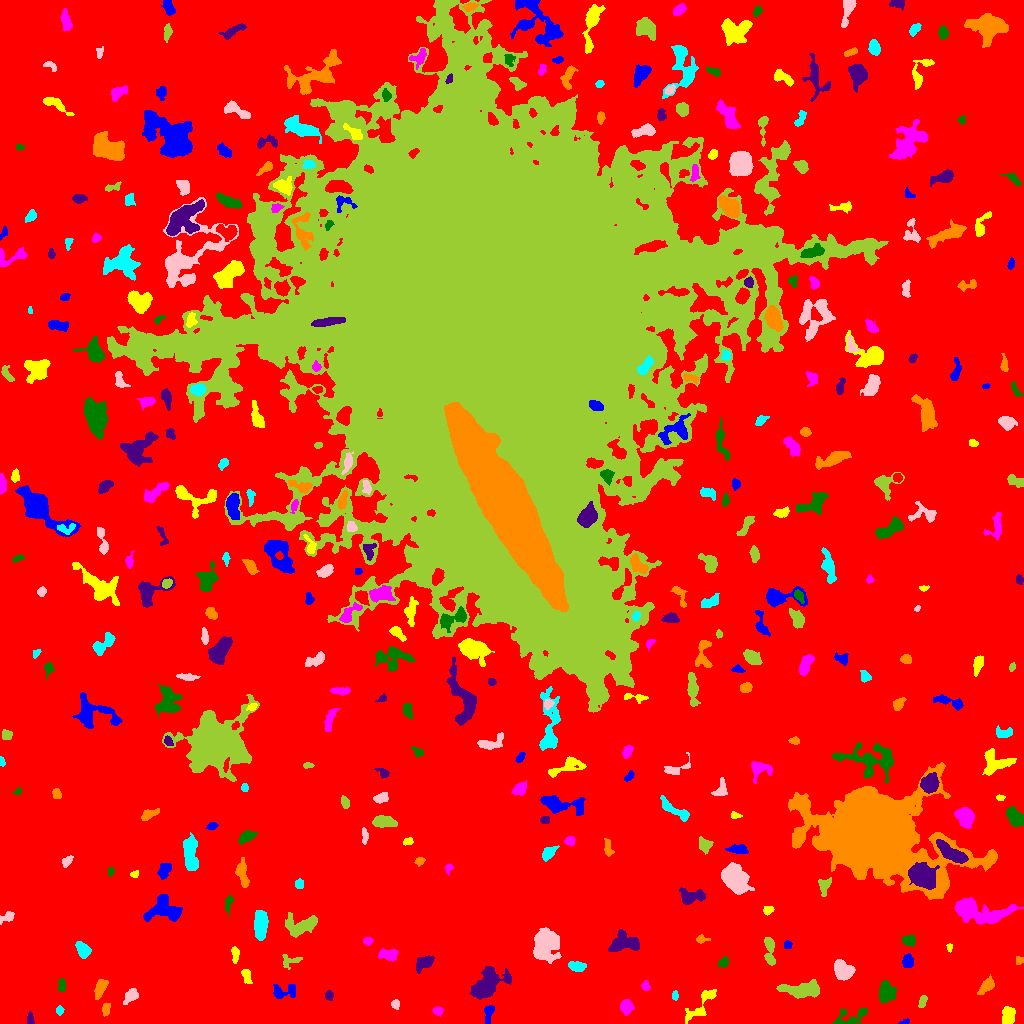

The file beside this chart, header and first rows:
ID, X, Y, A, B, theta, total_flux, mu_max, mu_median, mu_mean, R_fwhm, R_e, R10, R90, x_start, x_end, y_start, y_end, area, greylevel
0, 517.4, 500.3, 314.5, 300.1, 0.1593, 2592346, 16.0, 3.0, 3.449, 119.7, 245.8, 94.88, 388.5, 0, 1023, 0, 1023, 751530, 3.449
1, 904.8, 1.641, 2.661, 1.205, 0.2649, 117.0, 4.0, 3.0, 2.489, 3.432, 2.257, 0.7979, 3.338, 898, 909, 0, 5, 47, 9.489
2, 1008, 8.73, 4.527, 3.116, 1.377, 1040, 10.0, 5.0, 4.815, 6.129, 4.72, 1.784, 7.313, 1002, 1015, 0, 17, 216, 10.81
3, 437.7, 12.71, 2.434, 1.932, 0.02328, 220.0, 6.0, 3.0, 2.651, 3.742, 2.764, 1.128, 4.222, 432, 443, 7, 17, 83, 9.651
4, 849.3, 5.194, 10.79, 3.645, 0.3246, 510.0, 8.0, 1.0, 1.815, 3.038, 4.754, 1.493, 8.33, 832, 867, 0, 15, 281, 8.815
5, 30.2, 4.496, 2.985, 1.424, -1.55, 137.0, 3.0, 2.0, 1.734, 3.868, 2.646, 1.128, 3.949, 27, 34, 0, 12, 79, 9.734
6, 106.1, 15.13, 3.23, 1.774, 1.442, 237.0, 6.0, 2.0, 2.418, 3.613, 2.932, 0.9772, 4.652, 102, 110, 7, 20, 98, 10.42
7, 59.52, 12.71, 2.059, 1.782, 1.544, 201.0, 6.0, 3.0, 3.092, 3.385, 2.459, 0.9772, 3.868, 56, 64, 8, 18, 65, 10.09
8, 395.2, 19.39, 2.171, 2.061, -1.125, 180.0, 5.0, 2.0, 2.368, 3.192, 2.706, 0.9772, 4.184, 391, 399, 14, 24, 76, 9.368
9, 922.4, 21.84, 3.345, 1.717, 1.223, 223.0, 5.0, 2.0, 2.451, 3.742, 3.09, 1.262, 4.652, 918, 927, 16, 28, 91, 9.451
10, 740.5, 14.54, 5.202, 3.119, 0.09811, 231.0, 3.0, 1.0, 1.444, 4.583, 3.949, 1.493, 6.308, 732, 750, 7, 21, 160, 8.444
11, 489.2, 12.04, 4.559, 1.89, 1.357, 178.0, 5.0, 1.0, 1.245, 2.764, 2.877, 0.9772, 5.078, 484, 494, 0, 18, 143, 9.245
12, 702, 19.85, 12.44, 3.714, 0.8764, 688.0, 5.0, 2.0, 2.048, 5.015, 5.836, 2.185, 9.062, 685, 716, 0, 34, 336, 9.048
13, 626.2, 16.13, 3.355, 2.878, 1.441, 602.0, 8.0, 3.0, 3.5, 5.078, 3.989, 1.596, 6.206, 620, 634, 8, 24, 172, 10.5
14, 886, 31.27, 4.717, 3.928, -1.533, 1072, 9.0, 3.0, 3.425, 5.232, 5.293, 2.034, 8.463, 879, 896, 21, 43, 313, 10.42
15, 328.9, 28.01, 2.462, 1.933, -1.52, 195.0, 4.0, 3.0, 2.532, 4.297, 2.877, 1.128, 4.26, 325, 333, 23, 33, 77, 9.532
16, 99.82, 34.56, 5, 2.222, 1.188, 837.0, 11.0, 4.0, 4.337, 4.514, 4.184, 1.596, 6.482, 94, 108, 24, 44, 193, 11.34
17, 674.9, 27.7, 1.945, 1.454, 1.502, 92.0, 4.0, 2.0, 1.559, 3.09, 2.111, 0.7979, 3.385, 672, 678, 23, 33, 59, 9.559
18, 130.6, 27.43, 4.17, 2.555, 0.8286, 879.0, 11.0, 4.5, 5.171, 4.37, 3.949, 1.596, 6.408, 123, 138, 19, 35, 170, 11.17
19, 800.5, 33.81, 11.05, 3.526, 0.004892, 1628, 9.0, 3.0, 3.269, 6.433, 6.77, 2.646, 10.63, 776, 819, 25, 44, 498, 10.27
20, 968.2, 11.55, 6.855, 5.416, -0.8772, 19149, 94.0, 12.0, 21.81, 6.77, 6.747, 2.585, 12.01, 949, 984, 0, 44, 878, 27.81
21, 284.6, 32.28, 7.181, 3.358, 0.1874, 559.0, 6.0, 2.0, 2.399, 5.585, 4.618, 1.693, 7.356, 273, 295, 25, 39, 233, 9.399
22, 246.2, 48.18, 4.07, 2.149, -1.262, 245.0, 5.0, 2.0, 1.992, 3.29, 3.338, 1.262, 5.528, 241, 252, 40, 54, 123, 8.992
23, 645.7, 37.01, 2.31, 1.95, -0.8813, 225.0, 6.0, 3.0, 2.922, 3.7, 2.585, 0.9772, 4.107, 641, 650, 33, 43, 77, 9.922
24, 61.38, 36.77, 3.001, 1.45, 1.447, 160.0, 5.0, 1.0, 1.633, 2.985, 2.585, 0.9772, 4.107, 58, 65, 32, 45, 98, 9.633
25, 485.2, 37.15, 8.593, 4.919, 0.7145, 4936, 26.0, 5.0, 6.972, 6.232, 6.628, 2.523, 11.82, 470, 511, 24, 57, 708, 13.97
26, 986.3, 36.92, 4.928, 2.265, 0.7737, 360.0, 6.0, 2.0, 1.915, 4.37, 3.827, 1.382, 6.257, 977, 994, 29, 49, 188, 9.915
27, 576.7, 57.01, 4.382, 2.18, -0.1728, 567.0, 7.0, 3.0, 3.5, 5.015, 3.989, 1.596, 6.103, 568, 586, 52, 62, 162, 10.5
28, 842.8, 53.29, 5.104, 3.905, -0.7113, 2088, 13.0, 6.0, 6.289, 7.092, 5.614, 2.257, 8.612, 834, 855, 43, 64, 332, 13.29
29, 289.7, 62.87, 5.484, 3.175, 0.06988, 316.0, 5.0, 2.0, 2.135, 3.568, 3.989, 1.493, 6.024, 282, 302, 54, 69, 148, 9.135
30, 623.3, 58.33, 2.401, 2.245, -0.8189, 262.0, 5.0, 3.0, 2.848, 4.068, 3.038, 1.262, 4.652, 618, 629, 53, 63, 92, 9.848
31, 907.7, 61.95, 2.921, 2.407, 1.542, 1019, 17.0, 6.0, 7.076, 4.37, 3.385, 1.262, 5.412, 902, 913, 56, 70, 144, 14.08
32, 235.1, 69.51, 3.611, 1.707, -1.505, 137.0, 3.0, 1.0, 1.223, 3.523, 3.038, 1.128, 4.853, 231, 239, 60, 77, 112, 9.223
33, 388.1, 69.01, 4.802, 2.65, -0.0348, 772.0, 10.0, 4.0, 3.879, 4.951, 4.37, 1.693, 6.676, 378, 398, 62, 75, 199, 10.88
34, 723.8, 61.09, 2.894, 2.197, 0.9022, 255.0, 5.0, 2.0, 2.602, 3.909, 3.192, 1.262, 4.886, 718, 728, 56, 67, 98, 10.6
35, 423.9, 60.35, 5.11, 2.75, 0.5672, 805.0, 7.0, 4.0, 3.676, 6.155, 4.652, 1.871, 7.092, 416, 434, 50, 68, 219, 10.68
36, 1019, 62.43, 2.076, 1.935, 1.106, 124.0, 4.0, 2.0, 1.968, 3.568, 2.394, 0.9772, 3.7, 1016, 1023, 59, 67, 63, 9.968
37, 82.95, 73.73, 3.912, 2.704, -0.9541, 822.0, 9.0, 4.0, 4.194, 5.14, 4.107, 1.693, 6.433, 75, 91, 65, 82, 196, 11.19
38, 545.9, 79.45, 7.648, 5.655, 1.48, 5093, 20.0, 6.0, 6.967, 7.356, 7.756, 2.877, 12.91, 533, 561, 60, 96, 731, 12.97
39, 769.7, 73.39, 8.068, 2.289, -1.498, 777.0, 10.0, 3.0, 3.306, 4.297, 4.583, 1.596, 7.313, 764, 775, 58, 86, 235, 10.31
40, 1007, 78.8, 3.335, 2.188, -0.7885, 330.0, 7.0, 3.0, 2.87, 3.613, 3.29, 1.262, 5.109, 999, 1011, 71, 85, 115, 9.87
41, 787.3, 78.45, 2.063, 2.002, -0.2362, 255.0, 7.0, 4.0, 3.923, 3.523, 2.646, 0.9772, 3.989, 784, 792, 75, 83, 65, 10.92
42, 949.5, 75.91, 2.222, 1.353, -1.515, 210.0, 8.0, 5.0, 4.468, 3.09, 2.185, 0.7979, 3.241, 946, 952, 71, 80, 47, 10.47
43, 367.7, 82.52, 2.392, 1.831, 0.0227, 161.0, 4.0, 2.0, 2.176, 3.989, 2.706, 1.128, 4.184, 363, 373, 78, 86, 74, 9.176
44, 909, 83.18, 3.297, 2.517, -0.1217, 321.0, 5.0, 2.0, 2.36, 4.406, 3.568, 1.493, 5.698, 902, 915, 77, 89, 136, 9.36
45, 625.5, 79.61, 8.601, 4.3, 0.04878, 1305, 9.0, 2.0, 3.042, 5.293, 5.971, 2.185, 9.95, 608, 639, 72, 94, 429, 10.04
46, 701.2, 84.09, 2.914, 1.993, 0.05101, 160.0, 4.0, 2.0, 1.951, 3.827, 2.646, 0.9772, 4.442, 696, 710, 80, 89, 82, 8.951
47, 260.4, 99.84, 7.232, 2.918, 1.568, 1954, 11.0, 6.0, 5.353, 7.777, 5.971, 2.459, 8.921, 254, 268, 83, 113, 365, 12.35
48, 7.598, 106.2, 4.167, 2.183, 0.5628, 249.0, 5.0, 2.0, 2.058, 3.7, 3.338, 1.262, 5.323, 0, 14, 99, 112, 121, 10.06
49, 300.3, 97.57, 8.554, 5.064, 0.1439, 1696, 8.0, 3.0, 3.744, 8.292, 6.887, 2.585, 10.76, 285, 317, 86, 111, 453, 9.744
50, 195.5, 100.1, 2.904, 1.702, -0.936, 158.0, 4.0, 2.0, 2.052, 4.107, 2.764, 0.9772, 4.26, 191, 201, 96, 106, 77, 11.05
51, 163.9, 113.8, 8.606, 5.964, -0.05469, 2097, 9.0, 4.0, 3.731, 7.674, 7.269, 2.877, 11.42, 143, 182, 102, 129, 562, 10.73
52, 768, 113.3, 2.516, 1.616, 0.515, 131.0, 4.0, 2.0, 1.56, 3.7, 2.523, 0.9772, 3.909, 763, 774, 108, 117, 84, 9.56
53, 975.4, 112.8, 15.07, 5.186, -0.1484, 6124, 23.0, 5.0, 6.835, 7.136, 7.797, 2.932, 14.21, 955, 1023, 99, 126, 896, 12.83
54, 228.6, 120.5, 4.582, 1.738, 1.388, 215.0, 5.0, 2.0, 1.903, 2.932, 3.141, 1.128, 5.293, 225, 233, 105, 128, 113, 8.903
55, 691.1, 127.1, 6.48, 3.35, 0.03405, 524.0, 5.0, 2.0, 1.782, 4.549, 5.109, 1.871, 7.999, 679, 705, 119, 136, 294, 9.782
56, 242.3, 149.6, 6.975, 2.539, -1.385, 536.0, 4.0, 2.0, 2.161, 7.399, 5.109, 2.034, 7.736, 235, 249, 136, 166, 248, 9.161
57, 299.4, 139.5, 2.456, 2.118, 1.57, 204.0, 4.0, 3.0, 2.488, 4.583, 3.038, 1.262, 4.442, 295, 303, 135, 145, 82, 9.488
58, 734.4, 143.9, 6.329, 4.437, -0.9284, 7477, 46.0, 8.0, 11.33, 5.89, 6.308, 2.394, 11.04, 721, 754, 129, 161, 660, 18.33
59, 824.2, 137.5, 4.69, 2.936, 1.31, 580.0, 8.0, 4.0, 3.58, 5.614, 4.37, 1.693, 6.308, 818, 831, 127, 146, 162, 11.58
... 347 more rows
